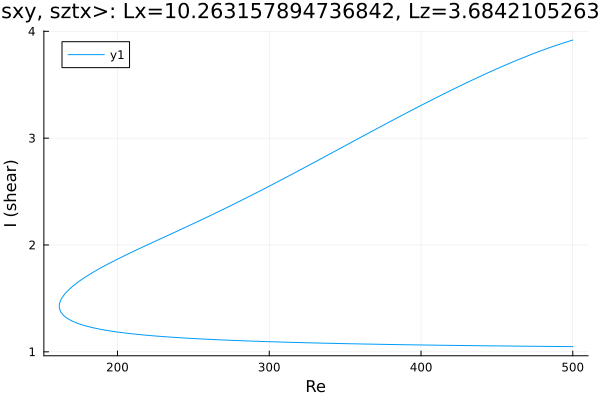

Data behind this chart, as committed beside it:
Re, shear
500.0, 3.918
498.7, 3.912
497.3, 3.906
495.9, 3.9
494.5, 3.894
493.1, 3.887
491.6, 3.881
490.2, 3.874
488.8, 3.867
487.4, 3.86
486, 3.853
484.6, 3.846
483.2, 3.839
481.7, 3.832
480.3, 3.824
478.9, 3.817
477.5, 3.81
476.1, 3.802
474.7, 3.794
473.3, 3.787
471.8, 3.779
470.4, 3.771
469, 3.763
467.6, 3.755
466.2, 3.747
464.8, 3.739
463.4, 3.73
461.9, 3.722
460.5, 3.714
459.1, 3.705
457.7, 3.697
456.3, 3.688
454.9, 3.679
453.5, 3.671
452, 3.662
450.6, 3.653
449.2, 3.644
447.8, 3.635
446.4, 3.626
445, 3.617
443.6, 3.608
442.1, 3.599
440.7, 3.59
439.3, 3.58
437.9, 3.571
436.5, 3.562
435.1, 3.552
433.7, 3.543
432.2, 3.533
430.8, 3.524
429.4, 3.514
428, 3.505
426.6, 3.495
425.2, 3.485
423.8, 3.475
422.3, 3.466
420.9, 3.456
419.5, 3.446
418.1, 3.436
416.7, 3.426
... 485 more rows
